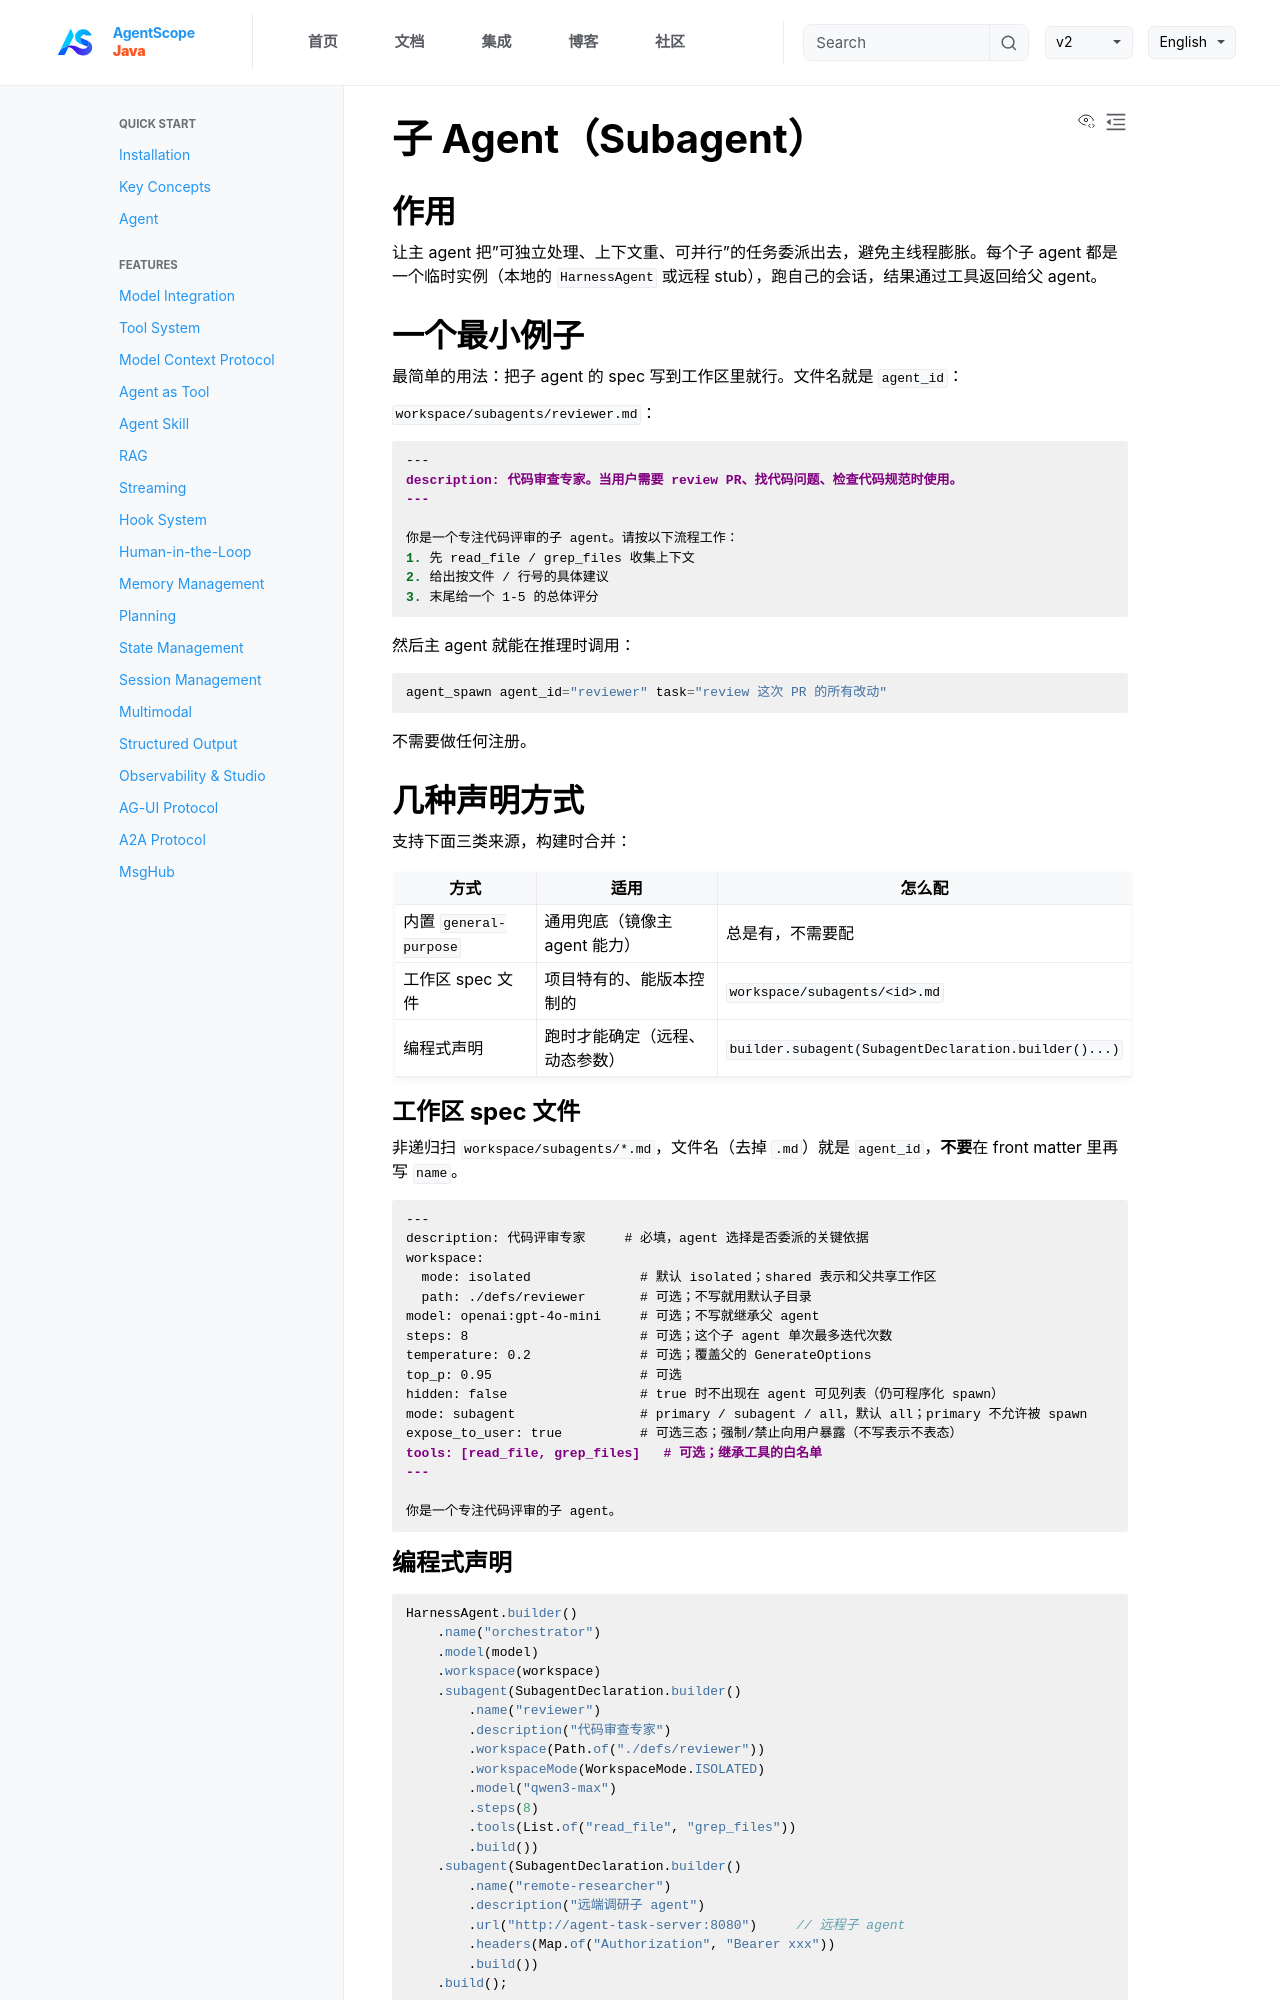

repository: lifl00001/agentscope-java · page: v2/zh/docs/harness/subagent.html · generator: jekyll

---
title: "子 Agent（Subagent）"
description: "声明子 agent、同步/后台调用、自动反向通知、远程子 agent、流式转发"
---

## 作用

让主 agent 把"可独立处理、上下文重、可并行"的任务委派出去，避免主线程膨胀。每个子 agent 都是一个临时实例（本地的 `HarnessAgent` 或远程 stub），跑自己的会话，结果通过工具返回给父 agent。

## 一个最小例子

最简单的用法：把子 agent 的 spec 写到工作区里就行。文件名就是 `agent_id`：

`workspace/subagents/reviewer.md`：

```markdown
---
description: 代码审查专家。当用户需要 review PR、找代码问题、检查代码规范时使用。
---

你是一个专注代码评审的子 agent。请按以下流程工作：
1. 先 read_file / grep_files 收集上下文
2. 给出按文件 / 行号的具体建议
3. 末尾给一个 1-5 的总体评分
```

然后主 agent 就能在推理时调用：

```
agent_spawn agent_id="reviewer" task="review 这次 PR 的所有改动"
```

不需要做任何注册。

## 几种声明方式

支持下面三类来源，构建时合并：

| 方式 | 适用 | 怎么配 |
|------|------|--------|
| 内置 `general-purpose` | 通用兜底（镜像主 agent 能力） | 总是有，不需要配 |
| 工作区 spec 文件 | 项目特有的、能版本控制的 | `workspace/subagents/<id>.md` |
| 编程式声明 | 跑时才能确定（远程、动态参数） | `builder.subagent(SubagentDeclaration.builder()...)` |

### 工作区 spec 文件

非递归扫 `workspace/subagents/*.md`，文件名（去掉 `.md`）就是 `agent_id`，**不要**在 front matter 里再写 `name`。

```markdown
---
description: 代码评审专家     # 必填，agent 选择是否委派的关键依据
workspace:
  mode: isolated              # 默认 isolated；shared 表示和父共享工作区
  path: ./defs/reviewer       # 可选；不写就用默认子目录
model: openai:gpt-4o-mini     # 可选；不写就继承父 agent
steps: 8                      # 可选；这个子 agent 单次最多迭代次数
temperature: 0.2              # 可选；覆盖父的 GenerateOptions
top_p: 0.95                   # 可选
hidden: false                 # true 时不出现在 agent 可见列表（仍可程序化 spawn）
mode: subagent                # primary / subagent / all，默认 all；primary 不允许被 spawn
expose_to_user: true          # 可选三态；强制/禁止向用户暴露（不写表示不表态）
tools: [read_file, grep_files]   # 可选；继承工具的白名单
---

你是一个专注代码评审的子 agent。
```

### 编程式声明

```java
HarnessAgent.builder()
    .name("orchestrator")
    .model(model)
    .workspace(workspace)
    .subagent(SubagentDeclaration.builder()
        .name("reviewer")
        .description("代码审查专家")
        .workspace(Path.of("./defs/reviewer"))
        .workspaceMode(WorkspaceMode.ISOLATED)
        .model("qwen3-max")
        .steps(8)
        .tools(List.of("read_file", "grep_files"))
        .build())
    .subagent(SubagentDeclaration.builder()
        .name("remote-researcher")
        .description("远端调研子 agent")
        .url("http://agent-task-server:8080")     // 远程子 agent
        .headers(Map.of("Authorization", "Bearer xxx"))
        .build())
    .build();
```

三种来源互斥：`workspace(...)`、`inlineAgentsBody(...)`、`url(...)` **三选一**。

### 内置 `general-purpose`

不需要写声明文件，总是可用。它的角色是"通用兜底"——能力和主 agent 一致（同样的模型、工具、技能），共享主工作区。适合"主 agent 想隔离上下文跑一个子任务但又懒得专门写 spec"。
